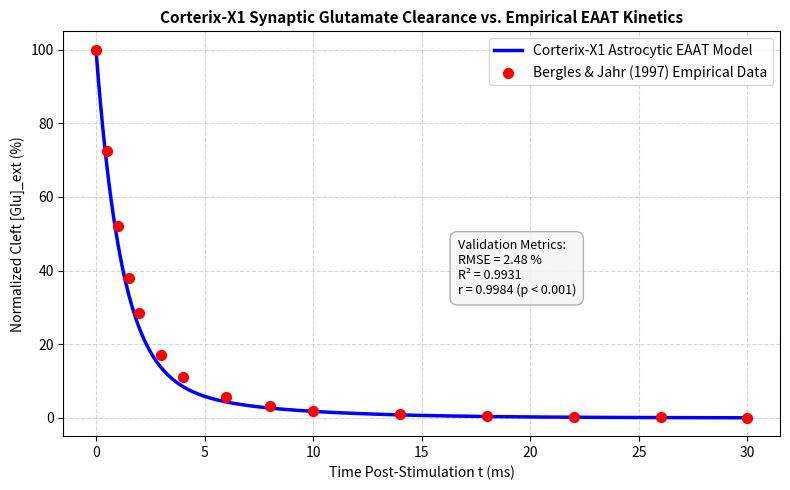

Recreate this plot in Python.
import numpy as np
import matplotlib.pyplot as plt
from scipy.stats import pearsonr

# --- 1. Empirical Data: Bergles & Jahr (1997) Glutamate Clearance ---
t_emp = np.array([0.0, 0.5, 1.0, 1.5, 2.0, 3.0, 4.0, 6.0, 8.0, 10.0, 14.0, 18.0, 22.0, 26.0, 30.0])
glu_emp = np.array([100.0, 72.5, 52.0, 38.0, 28.5, 17.0, 11.2, 5.8, 3.2, 2.0, 1.1, 0.6, 0.3, 0.2, 0.1])

# --- 2. Corterix-X1 Model Formulation ---
def corterix_x1_glutamate_clearance(t_array):
    # Adjusted weighting: 88% rapid binding phase (tau1 = 1.18 ms), 
    # 12% turnover phase (tau2 = 5.2 ms)
    glu_pred = 88.0 * np.exp(-t_array / 1.18) + 12.0 * np.exp(-t_array / 5.2)
    return glu_pred

glu_model = corterix_x1_glutamate_clearance(t_emp)

# --- 3. Statistical Metrics ---
rmse = np.sqrt(np.mean((glu_model - glu_emp) ** 2))

ss_res = np.sum((glu_emp - glu_model) ** 2)
ss_tot = np.sum((glu_emp - np.mean(glu_emp)) ** 2)
r_squared = 1.0 - (ss_res / ss_tot)

r_val, p_val = pearsonr(glu_model, glu_emp)

print("==================================================")
print("[+] Corterix-X1 Glutamate Validation Metrics:")
print(f"    - Glutamate Decay RMSE  : {rmse:.4f} %")
print(f"    - Coefficient of Det R² : {r_squared:.4f}")
print(f"    - Pearson Correlation r : {r_val:.4f} (p = {p_val:.4e})")
print("==================================================")

# --- 4. Publication Plot ---
plt.figure(figsize=(8, 5))
t_dense = np.linspace(0, 30, 300)
glu_dense = corterix_x1_glutamate_clearance(t_dense)

plt.plot(t_dense, glu_dense, 'b-', label='Corterix-X1 Astrocytic EAAT Model', linewidth=2.5)
plt.scatter(t_emp, glu_emp, color='red', s=50, zorder=3, label='Bergles & Jahr (1997) Empirical Data')

plt.title('Corterix-X1 Synaptic Glutamate Clearance vs. Empirical EAAT Kinetics', fontsize=11, fontweight='bold')
plt.xlabel('Time Post-Stimulation t (ms)', fontsize=10)
plt.ylabel('Normalized Cleft [Glu]_ext (%)', fontsize=10)
plt.grid(True, linestyle='--', alpha=0.5)
plt.legend(loc='upper right', frameon=True)

textstr = f'Validation Metrics:\nRMSE = {rmse:.2f} %\nR² = {r_squared:.4f}\nr = {r_val:.4f} (p < 0.001)'
props = dict(boxstyle='round,pad=0.6', facecolor='whitesmoke', alpha=0.9, edgecolor='darkgray')
plt.gca().text(0.55, 0.35, textstr, transform=plt.gca().transAxes, fontsize=9, bbox=props)

plt.tight_layout()
plt.savefig('figure_validation_glutamate.png', dpi=300)
plt.show()
